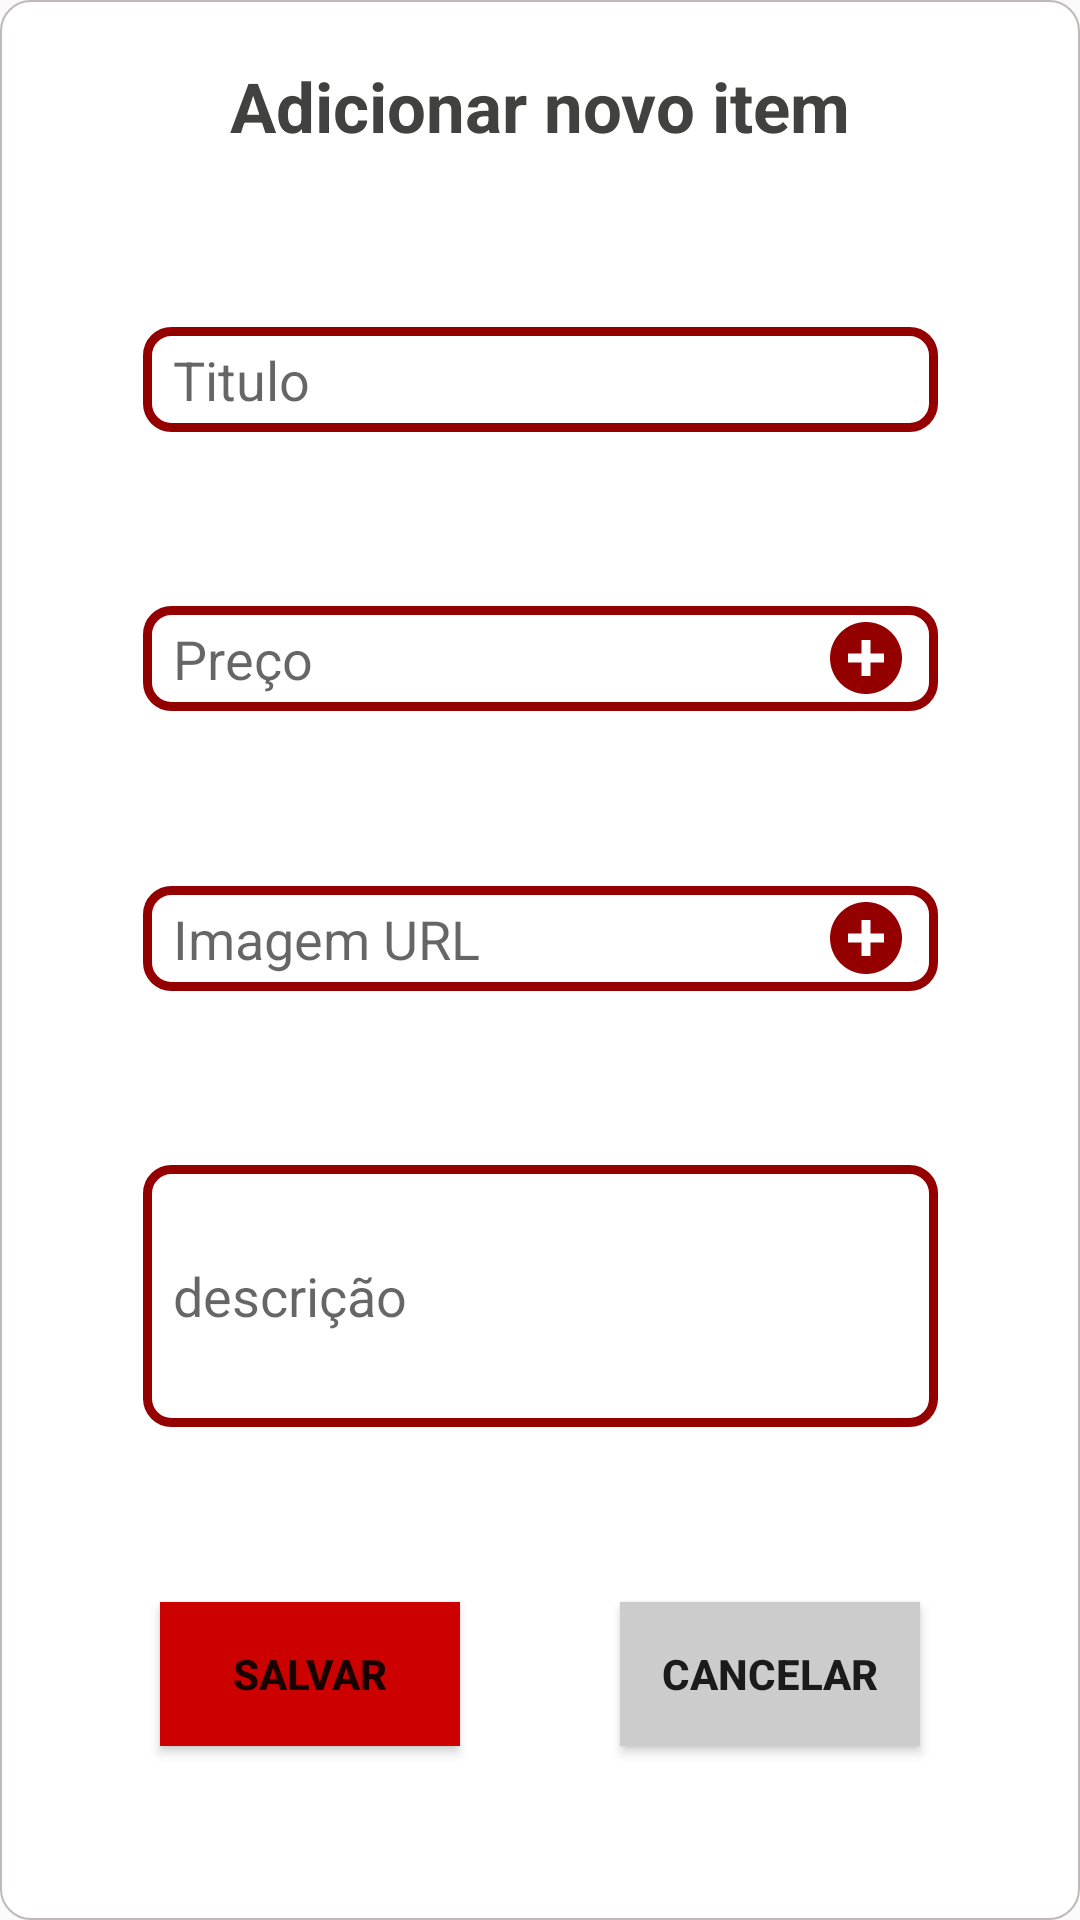

Write the Android layout XML for this screen, with the resource values it uses.
<!-- AndroidManifest.xml: application theme AppTheme -->
<!-- res/layout/add__dialog_main.xml -->
<?xml version="1.0" encoding="utf-8"?>
<android.support.constraint.ConstraintLayout
    xmlns:android="http://schemas.android.com/apk/res/android"
    android:layout_width="wrap_content"
    android:layout_height="wrap_content"
    xmlns:app="http://schemas.android.com/apk/res-auto"
    android:layout_gravity="center"
    android:background="@drawable/shape_layout_grid_menu_home">

    <android.support.v7.widget.AppCompatTextView
        android:id="@+id/txt_title"
        android:layout_width="wrap_content"
        android:layout_height="wrap_content"
        android:layout_marginTop="20dp"
        android:textSize="23sp"
        android:text="Adicionar novo item"
        android:textStyle="bold"
        android:textColor="@color/colorHintGray"
        app:layout_constraintTop_toTopOf="parent"
        app:layout_constraintStart_toStartOf="parent"
        app:layout_constraintEnd_toEndOf="parent"
        android:layout_marginStart="50dp"
        android:layout_marginEnd="50dp"/>

    <android.support.v7.widget.AppCompatEditText
        android:layout_marginTop="20dp"
        android:id="@+id/dialog_edit_title"
        android:layout_width="265dp"
        android:layout_height="wrap_content"
        android:inputType="textAutoComplete"
        android:background="@drawable/shape_radius8dp_stroke_width280"
        android:paddingStart="10dp"
        android:paddingEnd="12dp"
        android:hint="Titulo"
        app:layout_constraintStart_toStartOf="parent"
        app:layout_constraintEnd_toEndOf="parent"
        app:layout_constraintTop_toBottomOf="@+id/txt_title"
        app:layout_constraintBottom_toTopOf="@+id/dialog_edit_price"/>

    <android.support.v7.widget.AppCompatEditText
        android:id="@+id/dialog_edit_price"
        android:layout_width="265dp"
        android:layout_height="wrap_content"
        android:inputType="numberDecimal"
        android:background="@drawable/shape_radius8dp_stroke_width280"
        android:paddingStart="10dp"
        android:paddingEnd="12dp"
        android:hint="Preço"
        android:drawableEnd="@drawable/ic_plus"
        android:layout_marginTop="20dp"
        app:layout_constraintStart_toStartOf="parent"
        app:layout_constraintEnd_toEndOf="parent"
        app:layout_constraintTop_toBottomOf="@+id/dialog_edit_title"
        app:layout_constraintBottom_toTopOf="@+id/dialog_edit_img"/>

    <android.support.v7.widget.AppCompatEditText
        android:id="@+id/dialog_edit_img"
        android:layout_width="265dp"
        android:layout_height="wrap_content"
        android:inputType="text"
        android:background="@drawable/shape_radius8dp_stroke_width280"
        android:paddingStart="10dp"
        android:paddingEnd="12dp"
        android:hint="Imagem URL"
        android:drawableEnd="@drawable/ic_plus"
        android:layout_marginTop="20dp"
        app:layout_constraintStart_toStartOf="parent"
        app:layout_constraintEnd_toEndOf="parent"
        app:layout_constraintTop_toBottomOf="@id/dialog_edit_price"
        app:layout_constraintBottom_toTopOf="@+id/dialog_edit_description"/>

    <android.support.v7.widget.AppCompatEditText
        android:id="@+id/dialog_edit_description"
        android:layout_width="265dp"
        android:layout_height="wrap_content"
        android:inputType="textMultiLine"
        android:paddingStart="10dp"
        android:lines="4"
        android:maxLines="4"
        android:hint="descrição"
        android:background="@drawable/shape_radius8dp_stroke_width280"
        android:paddingEnd="12dp"
        android:layout_marginTop="20dp"
        android:layout_marginBottom="20dp"
        app:layout_constraintStart_toStartOf="parent"
        app:layout_constraintEnd_toEndOf="parent"
        app:layout_constraintTop_toBottomOf="@id/dialog_edit_img"
        app:layout_constraintBottom_toTopOf="@+id/dialog_save_button"/>

    <android.support.v7.widget.AppCompatButton
        android:id="@+id/dialog_save_button"
        android:layout_width="100dp"
        android:layout_height="wrap_content"
        android:text="salvar"
        android:textStyle="bold"
        android:background="@color/colorPrimary"
        android:layout_marginBottom="20dp"
        app:layout_constraintStart_toStartOf="parent"
        app:layout_constraintEnd_toStartOf="@id/dialog_cancel_button"
        app:layout_constraintBottom_toBottomOf="parent"
        app:layout_constraintTop_toBottomOf="@+id/dialog_edit_description"/>

    <android.support.v7.widget.AppCompatButton
        android:id="@+id/dialog_cancel_button"
        android:layout_width="100dp"
        android:layout_height="wrap_content"
        android:text="cancelar"
        android:textStyle="bold"
        android:background="@color/colorGray"
        app:layout_constraintStart_toEndOf="@id/dialog_save_button"
        app:layout_constraintEnd_toEndOf="parent"
        app:layout_constraintBottom_toBottomOf="@id/dialog_save_button"
        app:layout_constraintTop_toTopOf="@id/dialog_save_button" />

</android.support.constraint.ConstraintLayout>
<!-- resources referenced by this layout -->
<resources>
  <color name="colorGray">#CCCCCC</color>
  <color name="colorHintGray">#414140</color>
  <color name="colorPrimary">#CD0000</color>
  <!-- drawable ic_plus (drawable-v24) -->
  <vector android:height="24dp" android:viewportHeight="515.556"
      android:viewportWidth="515.556" android:width="24dp"
      xmlns:android="http://schemas.android.com/apk/res/android">
      <path android:fillColor="#940000"
          android:pathData="m257.778,0c-142.137,0 -257.778,115.641 -257.778,257.778s115.641,257.778 257.778,257.778 257.778,-115.641 257.778,-257.778 -115.642,-257.778 -257.778,-257.778zM386.667,290h-96.667v96.667h-64.444v-96.667h-96.667v-64.444h96.667v-96.667h64.444v96.667h96.667z"/>
  </vector>
  <!-- drawable shape_layout_grid_menu_home (drawable-v24) -->
  <?xml version="1.0" encoding="utf-8"?>
  <shape xmlns:android="http://schemas.android.com/apk/res/android"
      android:shape="rectangle"
      android:innerRadius="5dp">
      <size android:width="80dp" android:height="80dp"/>
      <solid android:color="@color/colorWhite"/>
      <corners android:radius="10dp"/>
      <stroke android:width="0.5dp"
          android:color="@color/colorGrayLight2"/>
  </shape>
  <!-- drawable shape_radius8dp_stroke_width280 (drawable) -->
  <?xml version="1.0" encoding="utf-8"?>
  <shape xmlns:android="http://schemas.android.com/apk/res/android"
      android:shape="rectangle">
      <corners android:radius="8dp"/>
      <size android:width="280dp"
          android:height="35dp"/>
      <solid android:color="@android:color/transparent"/>
      <stroke
          android:width="3dp"
          android:color="#940000"/>
  </shape>
  <style name="AppTheme" parent="Theme.AppCompat.Light.NoActionBar">
          
          <item name="colorPrimary">@color/colorPrimary</item>
          <item name="colorPrimaryDark">@color/colorPrimaryDark</item>
          <item name="colorAccent">@color/colorAccent</item>
          <item name="coordinatorLayoutStyle">@style/Widget.Support.CoordinatorLayout</item>
      </style>
  <color name="colorWhite">#ffffff</color>
  <color name="colorGrayLight2">#bfb9b9</color>
  <color name="colorPrimaryDark">#CD0000</color>
  <color name="colorAccent">#000</color>
</resources>
